Dataset: lego-image-classification (GitHub, tvuylsteke/lego-image-classification). Classes: no brick, brick 2x4, brick 1x2.

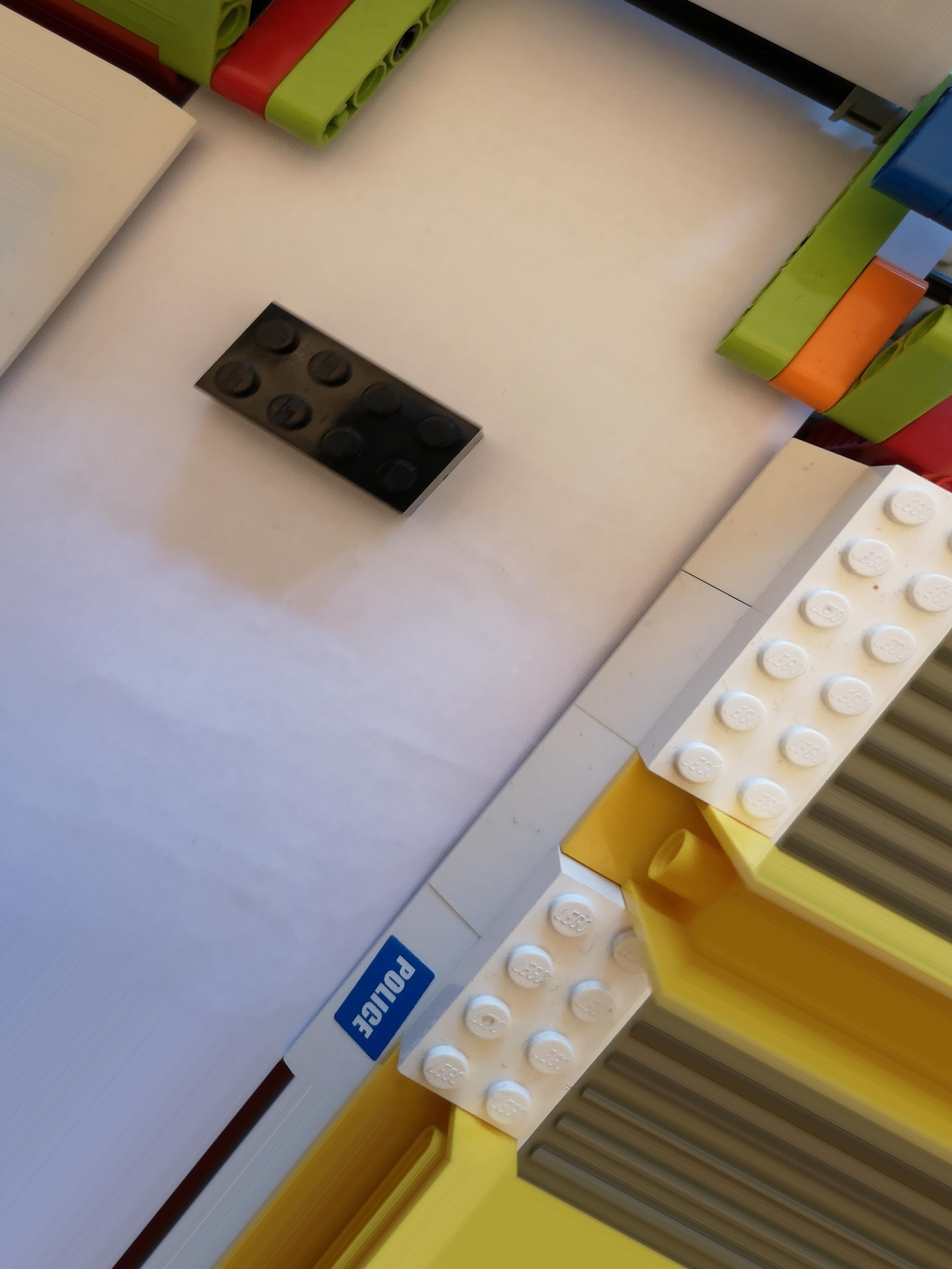
Label: brick 2x4

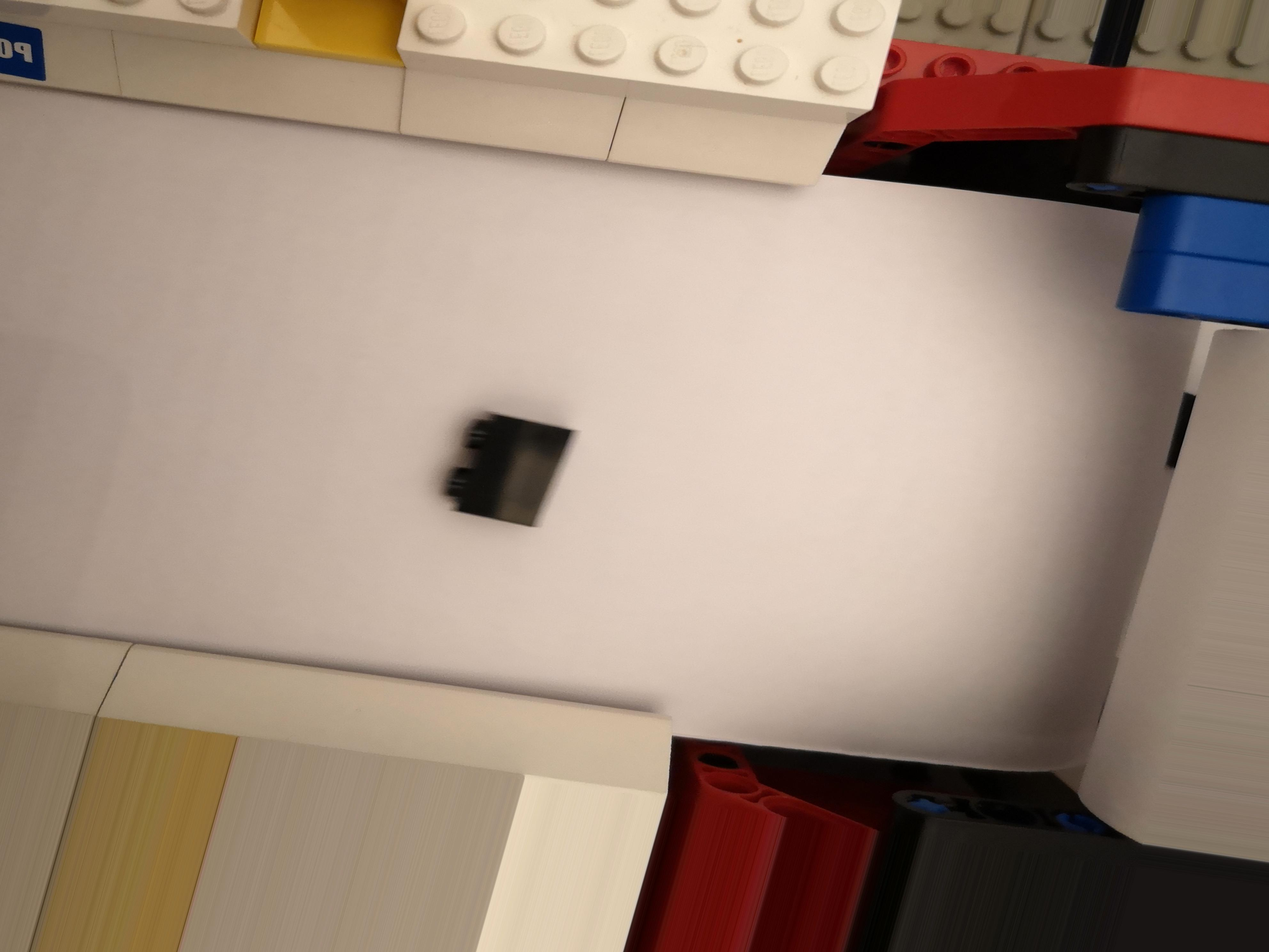
Label: brick 1x2

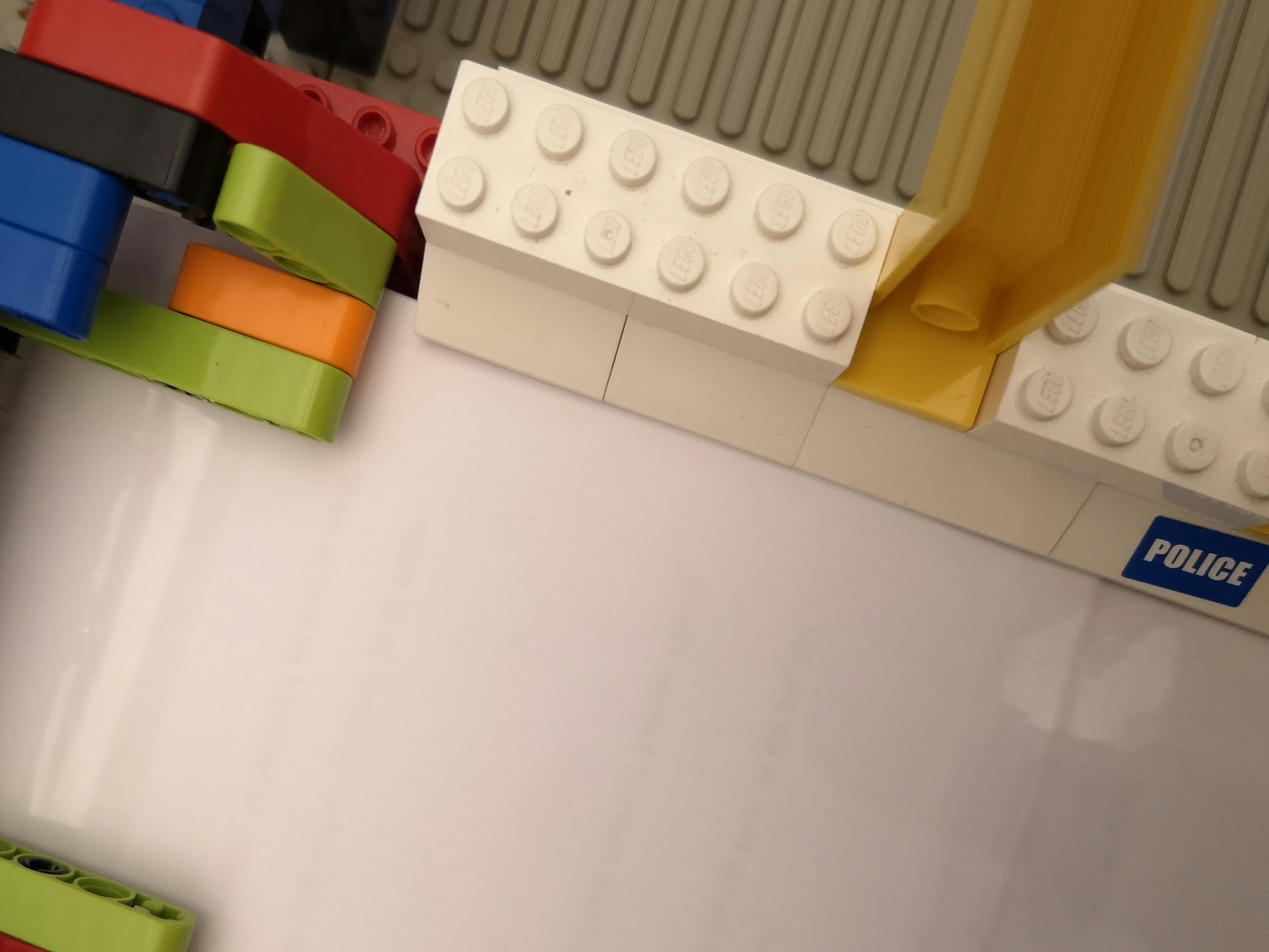
Label: no brick

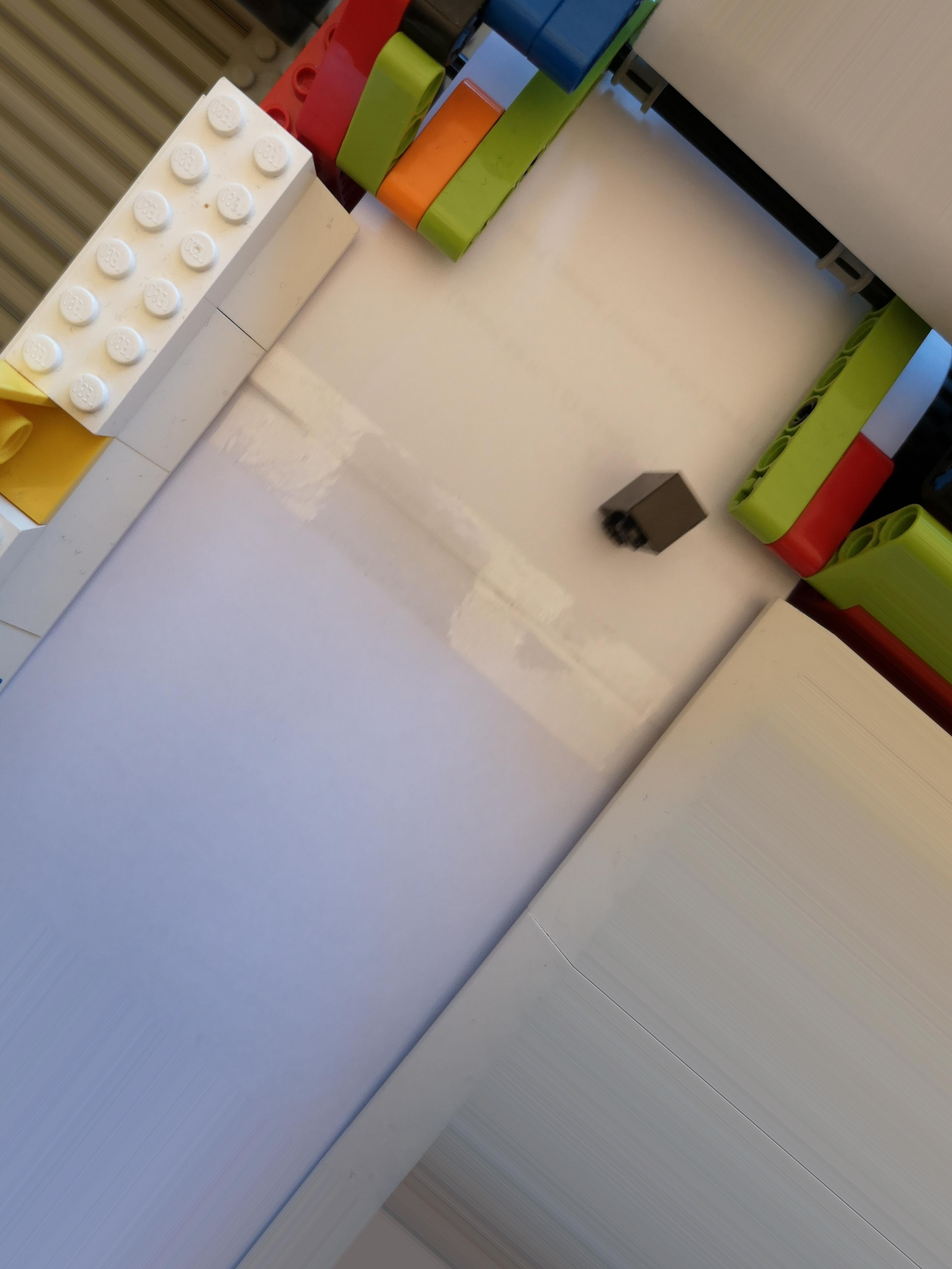
Label: brick 1x2

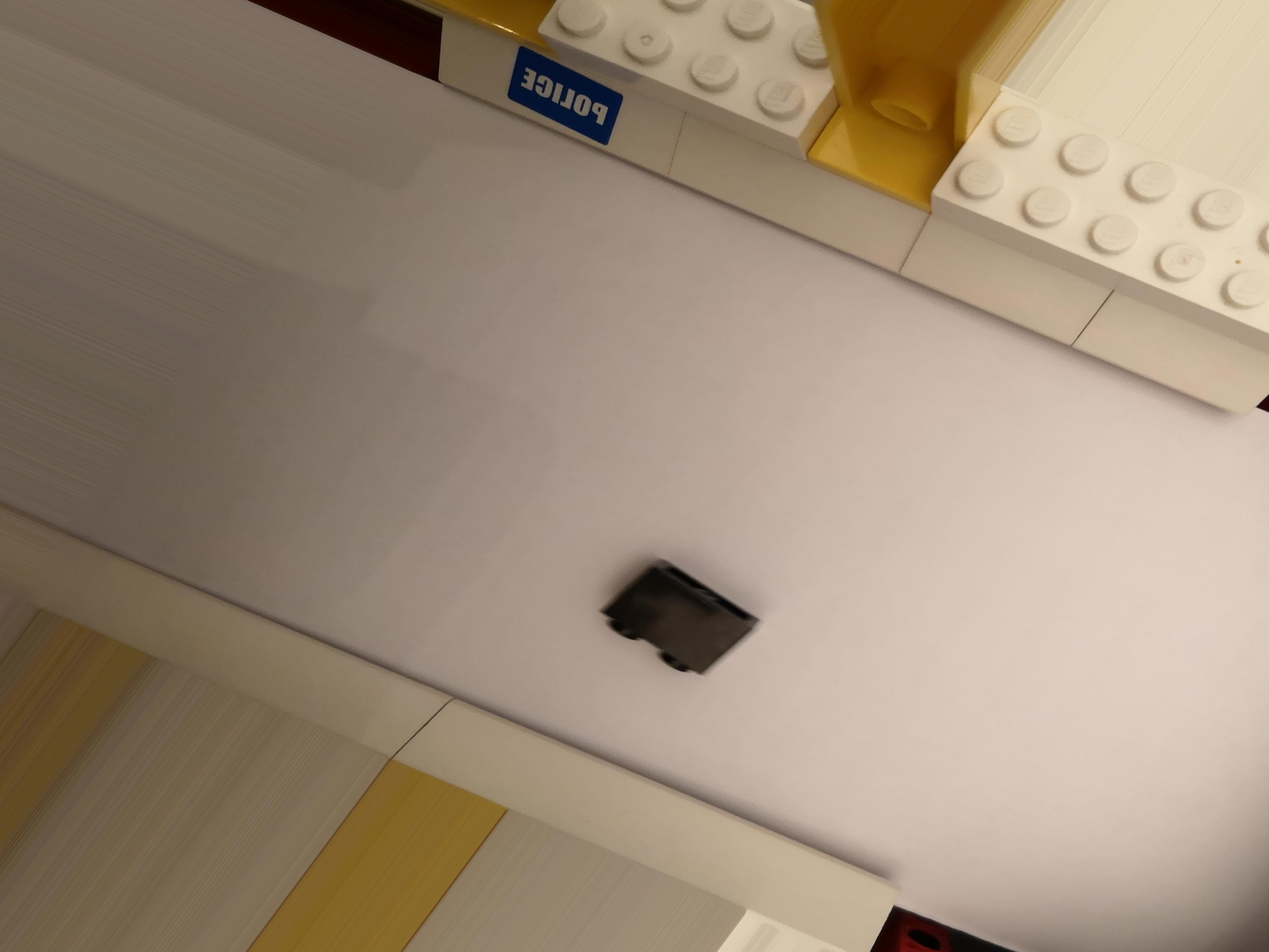
Label: brick 1x2

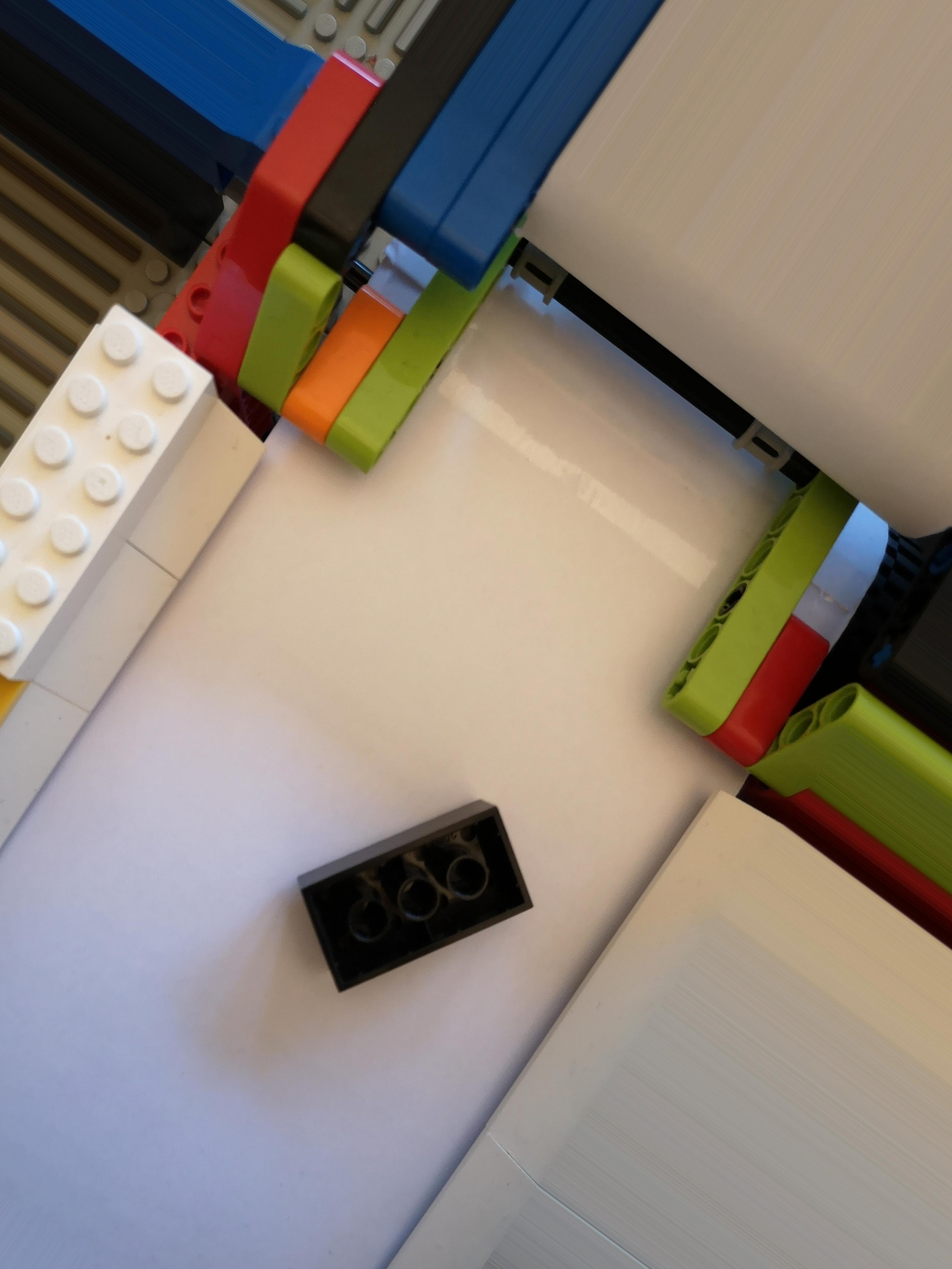
Label: brick 2x4
